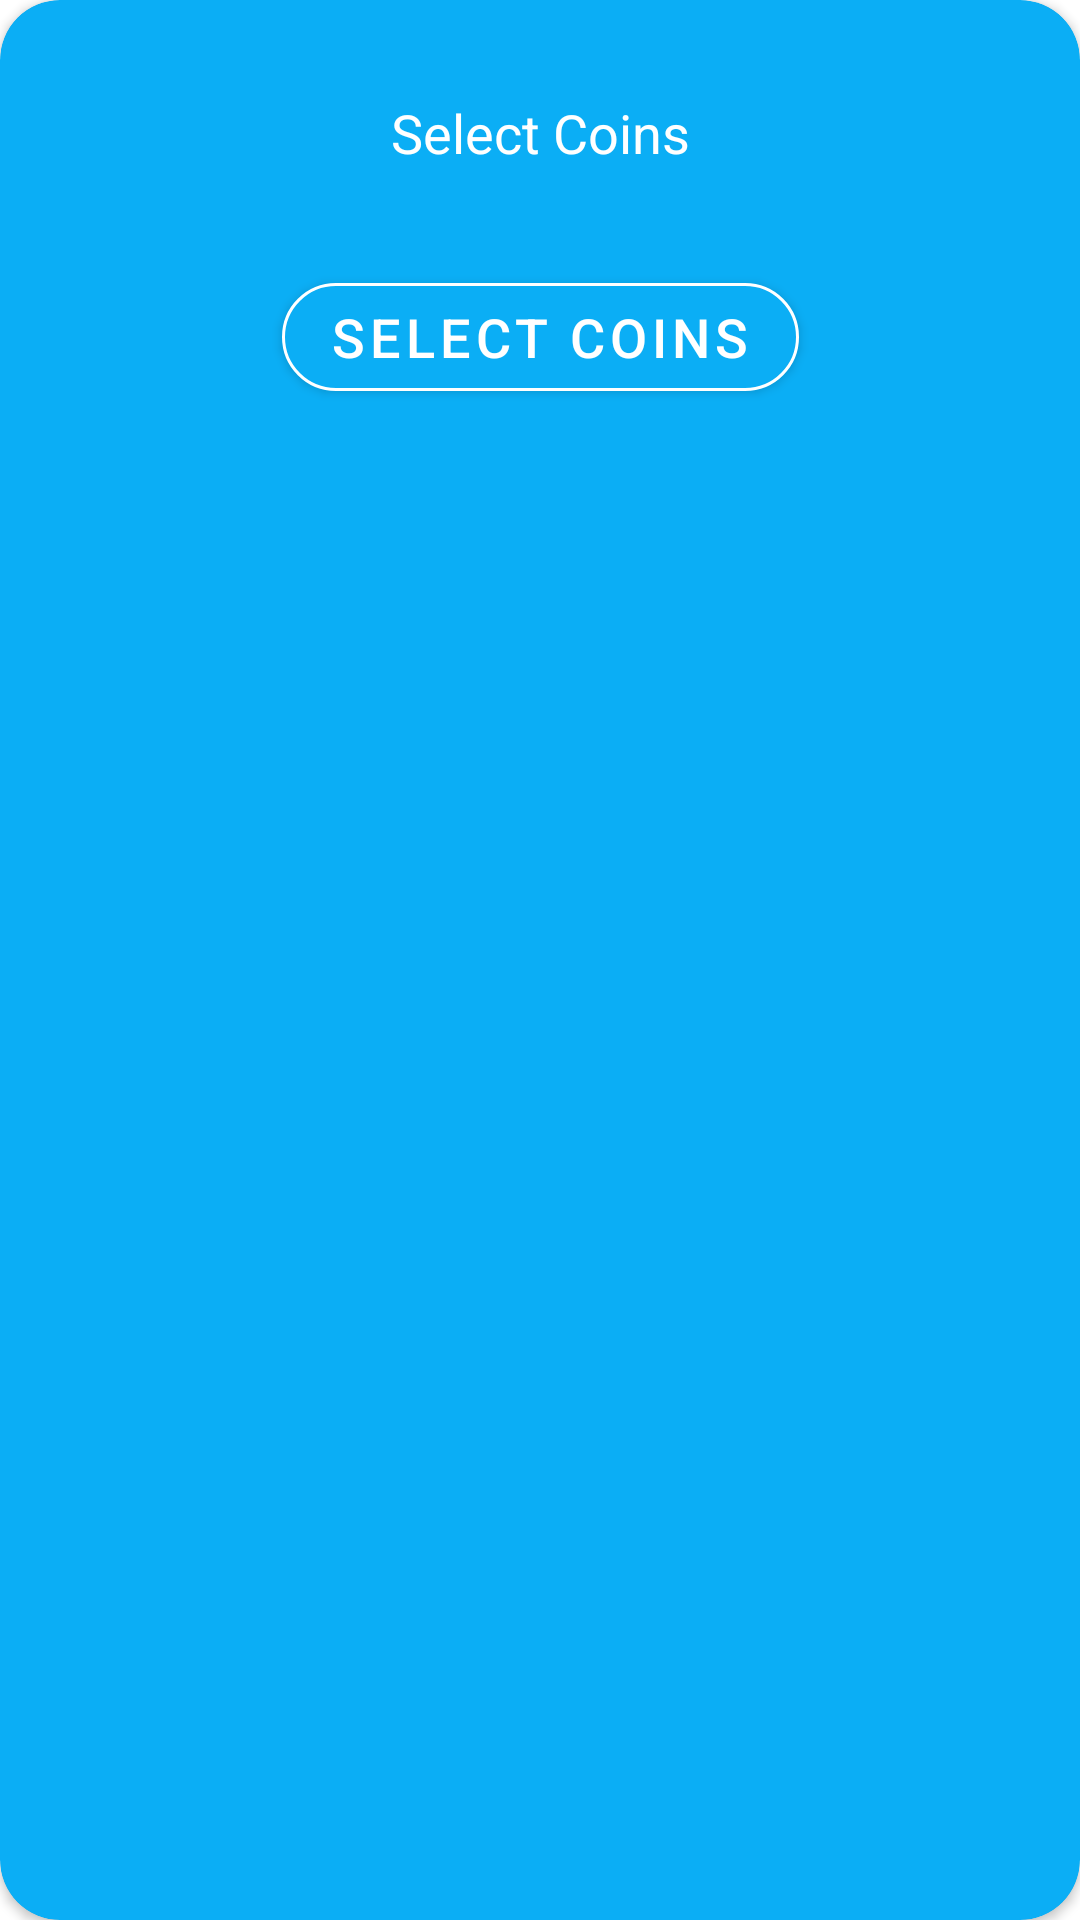

The Android layout XML behind this screen, and the referenced resources:
<!-- AndroidManifest.xml: application theme Theme.Ludo -->
<!-- res/layout/coins_alert_dialog_layout.xml -->
<?xml version="1.0" encoding="utf-8"?>
<androidx.cardview.widget.CardView

    xmlns:android="http://schemas.android.com/apk/res/android"
    xmlns:app="http://schemas.android.com/apk/res-auto"
    xmlns:tools="http://schemas.android.com/tools"
    android:layout_width="match_parent"
    android:layout_height="wrap_content"
    app:cardBackgroundColor="@color/purple_200"
    app:cardCornerRadius="20dp">

    <androidx.constraintlayout.widget.ConstraintLayout
        android:layout_width="match_parent"
        android:layout_height="wrap_content"
      >


        <TextView
            android:id="@+id/textView5"
            android:layout_width="wrap_content"
            android:layout_height="wrap_content"
            android:layout_marginStart="16dp"
            android:layout_marginLeft="16dp"
            android:layout_marginTop="32dp"
            android:layout_marginEnd="16dp"
            android:layout_marginRight="16dp"
            android:text="Select Coins"
            android:textColor="@color/white"
            android:textSize="18sp"
            app:layout_constraintEnd_toEndOf="parent"
            app:layout_constraintHorizontal_bias="0.5"
            app:layout_constraintStart_toStartOf="parent"
            app:layout_constraintTop_toTopOf="parent" />

        <androidx.recyclerview.widget.RecyclerView
            android:id="@+id/coinsselectrecycler"
           app:layout_constrainedHeight="true"
            android:layout_width="match_parent"
            android:layout_height="wrap_content"
            android:layout_marginStart="16dp"
            android:layout_marginLeft="16dp"
            android:layout_marginTop="16dp"
            android:layout_marginEnd="16dp"
            android:layout_marginRight="16dp"
            android:layout_marginBottom="16dp"
            android:isScrollContainer="false"
            app:layout_constraintBottom_toTopOf="@+id/selectcoinbutton"

            app:layout_constraintEnd_toEndOf="parent"
            app:layout_constraintStart_toStartOf="parent"
            app:layout_constraintTop_toBottomOf="@+id/textView5" />

        <com.google.android.material.button.MaterialButton
            android:id="@+id/selectcoinbutton"
            android:layout_width="wrap_content"
            android:layout_height="wrap_content"
            android:layout_marginBottom="32dp"
            android:text="Select Coins"
            android:textColor="@color/white"
            android:textSize="18sp"
            app:cornerRadius="20dp"
            app:layout_constraintBottom_toBottomOf="parent"
            app:layout_constraintEnd_toEndOf="parent"
            app:layout_constraintHorizontal_bias="0.5"

            app:layout_constraintStart_toStartOf="parent"
            app:strokeColor="@color/white"
            app:strokeWidth="1dp" />

    </androidx.constraintlayout.widget.ConstraintLayout>
</androidx.cardview.widget.CardView>
<!-- resources referenced by this layout -->
<resources>
  <color name="purple_200">#0baef5</color>
  <color name="white">#FFFFFFFF</color>
  <style name="Theme.Ludo" parent="Theme.MaterialComponents.Light.NoActionBar">
          
          <item name="colorPrimary">@color/purple_500</item>
          <item name="colorPrimaryVariant">@color/purple_700</item>
          <item name="colorOnPrimary">@color/white</item>
          
          <item name="colorSecondary">@color/teal_200</item>
          <item name="colorSecondaryVariant">@color/teal_700</item>
          <item name="colorOnSecondary">@color/black</item>
          
          <item name="android:statusBarColor" tools:targetApi="l">?attr/colorPrimaryVariant</item>
          <item name="android:windowTranslucentNavigation">true</item>
          
      </style>
  <color name="purple_500">#0baef5</color>
  <color name="purple_700">#0baef5</color>
  <color name="teal_200">#FF03DAC5</color>
  <color name="teal_700">#FF018786</color>
  <color name="black">#FF000000</color>
</resources>
